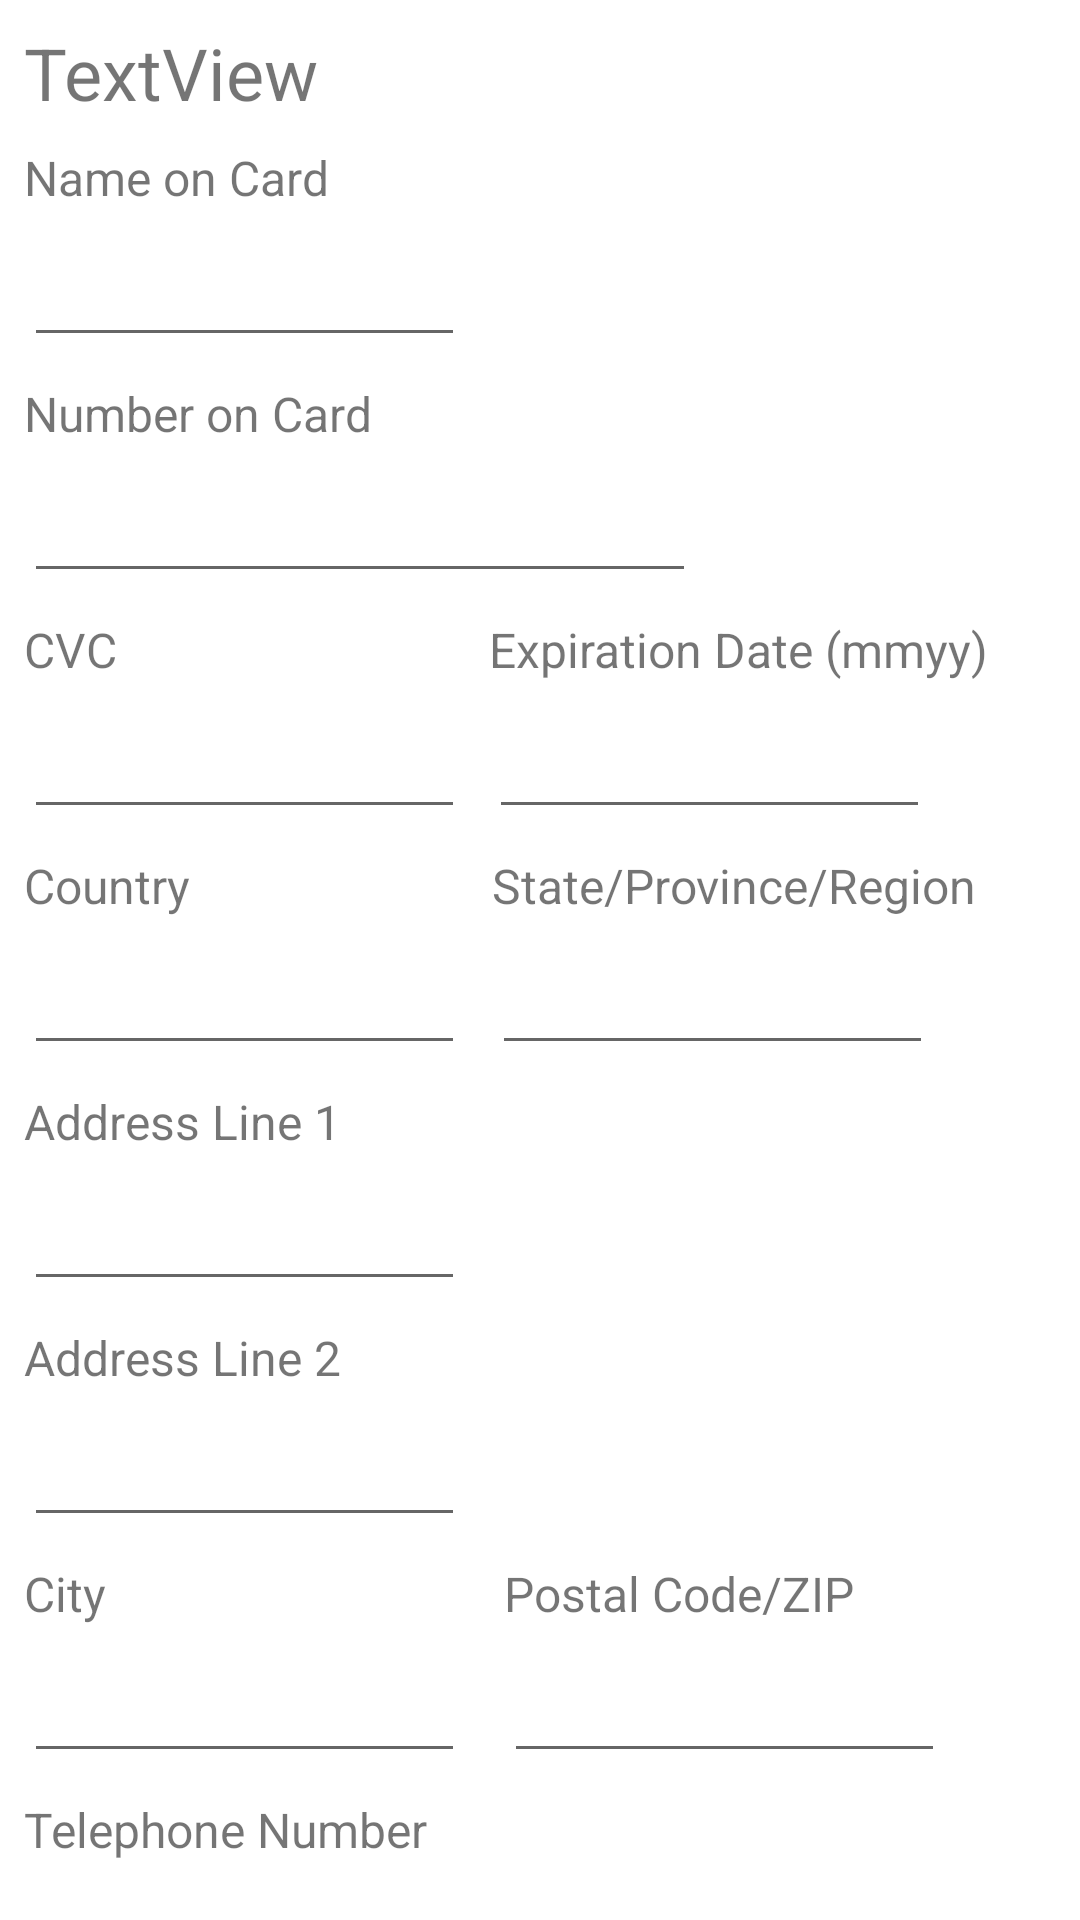

Here is an Android app screen rendered from its layout file. Give the layout XML and the strings, colors and styles it references.
<!-- AndroidManifest.xml: application theme Theme.SceneIt -->
<!-- res/layout/activity_credit.xml -->
<?xml version="1.0" encoding="utf-8"?>
<androidx.constraintlayout.widget.ConstraintLayout xmlns:android="http://schemas.android.com/apk/res/android"
    xmlns:app="http://schemas.android.com/apk/res-auto"
    xmlns:tools="http://schemas.android.com/tools"
    android:layout_width="match_parent"
    android:layout_height="match_parent"
    tools:context=".presentation.CreditActivity" >

    <EditText
        android:id="@+id/email"
        android:layout_width="147dp"
        android:layout_height="41dp"
        android:layout_marginTop="8dp"
        android:ems="10"
        android:inputType="textEmailAddress"
        app:layout_constraintStart_toStartOf="@+id/emailText"
        app:layout_constraintTop_toBottomOf="@+id/emailText" />

    <EditText
        android:id="@+id/telephoneNumber"
        android:layout_width="147dp"
        android:layout_height="41dp"
        android:layout_marginTop="8dp"
        android:ems="10"
        android:inputType="number"
        app:layout_constraintStart_toStartOf="@+id/telephoneNumberText"
        app:layout_constraintTop_toBottomOf="@+id/telephoneNumberText" />

    <EditText
        android:id="@+id/postalCode"
        android:layout_width="147dp"
        android:layout_height="41dp"
        android:layout_marginTop="8dp"
        android:ems="10"
        android:inputType="textPersonName"
        app:layout_constraintStart_toStartOf="@+id/postalCodeText"
        app:layout_constraintTop_toBottomOf="@+id/postalCodeText" />

    <EditText
        android:id="@+id/province"
        android:layout_width="147dp"
        android:layout_height="41dp"
        android:layout_marginTop="8dp"
        android:ems="10"
        android:inputType="textPersonName"
        app:layout_constraintStart_toStartOf="@+id/provinceText"
        app:layout_constraintTop_toBottomOf="@+id/provinceText" />

    <EditText
        android:id="@+id/city"
        android:layout_width="147dp"
        android:layout_height="41dp"
        android:layout_marginTop="8dp"
        android:ems="10"
        android:inputType="textPersonName"
        app:layout_constraintStart_toStartOf="@+id/cityText"
        app:layout_constraintTop_toBottomOf="@+id/cityText" />

    <EditText
        android:id="@+id/addressTwo"
        android:layout_width="147dp"
        android:layout_height="41dp"
        android:layout_marginTop="8dp"
        android:ems="10"
        android:inputType="textPersonName"
        app:layout_constraintStart_toStartOf="@+id/addressTwoText"
        app:layout_constraintTop_toBottomOf="@+id/addressTwoText" />

    <EditText
        android:id="@+id/addressOne"
        android:layout_width="147dp"
        android:layout_height="41dp"
        android:layout_marginTop="8dp"
        android:ems="10"
        android:inputType="textPersonName"
        app:layout_constraintStart_toStartOf="@+id/addressOneText"
        app:layout_constraintTop_toBottomOf="@+id/addressOneText" />

    <EditText
        android:id="@+id/country"
        android:layout_width="147dp"
        android:layout_height="41dp"
        android:layout_marginTop="8dp"
        android:ems="10"
        android:inputType="textPersonName"
        app:layout_constraintStart_toStartOf="@+id/countryText"
        app:layout_constraintTop_toBottomOf="@+id/countryText" />

    <EditText
        android:id="@+id/cvc"
        android:layout_width="147dp"
        android:layout_height="41dp"
        android:layout_marginTop="8dp"
        android:ems="10"
        android:inputType="number"
        app:layout_constraintStart_toStartOf="@+id/cvcText"
        app:layout_constraintTop_toBottomOf="@+id/cvcText" />

    <EditText
        android:id="@+id/expDate"
        android:layout_width="147dp"
        android:layout_height="41dp"
        android:layout_marginTop="8dp"
        android:ems="10"
        android:inputType="number"
        app:layout_constraintStart_toStartOf="@+id/expDateText"
        app:layout_constraintTop_toBottomOf="@+id/expDateText" />

    <EditText
        android:id="@+id/numberCard"
        android:layout_width="224dp"
        android:layout_height="41dp"
        android:layout_marginTop="8dp"
        android:ems="10"
        android:inputType="number"
        app:layout_constraintStart_toStartOf="@+id/numberCardText"
        app:layout_constraintTop_toBottomOf="@+id/numberCardText"
        tools:inputType="number" />

    <EditText
        android:id="@+id/nameCard"
        android:layout_width="147dp"
        android:layout_height="41dp"
        android:layout_marginTop="8dp"
        android:ems="10"
        android:inputType="textPersonName"
        app:layout_constraintStart_toStartOf="@+id/nameCardText"
        app:layout_constraintTop_toBottomOf="@+id/nameCardText" />

    <TextView
        android:id="@+id/numberCardText"
        android:layout_width="wrap_content"
        android:layout_height="wrap_content"
        android:layout_marginStart="8dp"
        android:layout_marginLeft="8dp"
        android:layout_marginTop="8dp"
        android:text="@string/card_number"
        app:layout_constraintStart_toStartOf="parent"
        android:textSize="16sp"
        app:layout_constraintTop_toBottomOf="@+id/nameCard" />

    <TextView
        android:id="@+id/nameCardText"
        android:layout_width="wrap_content"
        android:layout_height="wrap_content"
        android:layout_marginStart="8dp"
        android:layout_marginLeft="8dp"
        android:layout_marginTop="8dp"
        android:text="@string/name_on_card"
        app:layout_constraintStart_toStartOf="parent"
        android:textSize="16sp"
        app:layout_constraintTop_toBottomOf="@+id/puchaseInfo" />

    <TextView
        android:id="@+id/expDateText"
        android:layout_width="wrap_content"
        android:layout_height="wrap_content"
        android:layout_marginStart="8dp"
        android:layout_marginLeft="8dp"
        android:text="@string/expDate"
        android:textSize="16sp"
        app:layout_constraintBottom_toBottomOf="@+id/cvcText"
        app:layout_constraintStart_toEndOf="@+id/cvc"
        app:layout_constraintTop_toTopOf="@+id/cvcText" />

    <TextView
        android:id="@+id/cvcText"
        android:layout_width="wrap_content"
        android:layout_height="wrap_content"
        android:layout_marginStart="8dp"
        android:layout_marginLeft="8dp"
        android:layout_marginTop="8dp"
        android:text="@string/cvc"
        android:textSize="16sp"
        app:layout_constraintStart_toStartOf="parent"
        app:layout_constraintTop_toBottomOf="@+id/numberCard" />

    <TextView
        android:id="@+id/countryText"
        android:layout_width="wrap_content"
        android:layout_height="wrap_content"
        android:layout_marginStart="8dp"
        android:layout_marginLeft="8dp"
        android:layout_marginTop="8dp"
        android:text="@string/country"
        android:textSize="16sp"
        app:layout_constraintStart_toStartOf="parent"
        app:layout_constraintTop_toBottomOf="@+id/cvc" />

    <TextView
        android:id="@+id/addressOneText"
        android:layout_width="wrap_content"
        android:layout_height="wrap_content"
        android:layout_marginStart="8dp"
        android:layout_marginLeft="8dp"
        android:layout_marginTop="8dp"
        android:text="@string/address_one"
        app:layout_constraintStart_toStartOf="parent"
        android:textSize="16sp"
        app:layout_constraintTop_toBottomOf="@+id/country" />

    <TextView
        android:id="@+id/addressTwoText"
        android:layout_width="wrap_content"
        android:layout_height="wrap_content"
        android:layout_marginStart="8dp"
        android:layout_marginLeft="8dp"
        android:layout_marginTop="8dp"
        android:text="@string/address_two"
        android:textSize="16sp"
        app:layout_constraintStart_toStartOf="parent"
        app:layout_constraintTop_toBottomOf="@+id/addressOne" />

    <TextView
        android:id="@+id/cityText"
        android:layout_width="wrap_content"
        android:layout_height="wrap_content"
        android:layout_marginStart="8dp"
        android:layout_marginLeft="8dp"
        android:layout_marginTop="8dp"
        android:text="@string/city"
        app:layout_constraintStart_toStartOf="parent"
        android:textSize="16sp"
        app:layout_constraintTop_toBottomOf="@+id/addressTwo" />

    <TextView
        android:id="@+id/provinceText"
        android:layout_width="wrap_content"
        android:layout_height="wrap_content"
        android:layout_marginStart="164dp"
        android:layout_marginLeft="164dp"
        android:text="@string/province"
        app:layout_constraintBottom_toBottomOf="@+id/countryText"
        app:layout_constraintStart_toStartOf="parent"
        app:layout_constraintTop_toTopOf="@+id/countryText"
        android:textSize="16sp"
        app:layout_constraintVertical_bias="0.0" />

    <TextView
        android:id="@+id/telephoneNumberText"
        android:layout_width="wrap_content"
        android:layout_height="wrap_content"
        android:layout_marginStart="8dp"
        android:layout_marginLeft="8dp"
        android:layout_marginTop="8dp"
        android:text="@string/telephone"
        app:layout_constraintStart_toStartOf="parent"
        android:textSize="16sp"
        app:layout_constraintTop_toBottomOf="@+id/city" />

    <TextView
        android:id="@+id/postalCodeText"
        android:layout_width="wrap_content"
        android:layout_height="wrap_content"
        android:layout_marginStart="168dp"
        android:layout_marginLeft="168dp"
        android:text="@string/postal_code"
        app:layout_constraintBottom_toBottomOf="@+id/cityText"
        app:layout_constraintStart_toStartOf="parent"
        app:layout_constraintTop_toTopOf="@+id/cityText"
        android:textSize="16sp"
        app:layout_constraintVertical_bias="0.0" />

    <TextView
        android:id="@+id/emailText"
        android:layout_width="wrap_content"
        android:layout_height="wrap_content"
        android:layout_marginStart="8dp"
        android:layout_marginLeft="8dp"
        android:layout_marginTop="8dp"
        android:text="@string/email"
        app:layout_constraintStart_toStartOf="parent"
        android:textSize="16sp"
        app:layout_constraintTop_toBottomOf="@+id/telephoneNumber" />

    <Button
        android:id="@+id/button"
        android:layout_width="wrap_content"
        android:layout_height="wrap_content"
        android:layout_marginEnd="16dp"
        android:layout_marginRight="16dp"
        android:text="@string/confirmPurchase"
        app:layout_constraintEnd_toEndOf="parent"
        android:textSize="16sp"
        app:layout_constraintTop_toTopOf="@+id/email" />

    <TextView
        android:id="@+id/puchaseInfo"
        android:layout_width="wrap_content"
        android:layout_height="wrap_content"
        android:layout_marginStart="8dp"
        android:layout_marginLeft="8dp"
        android:layout_marginTop="8dp"
        android:text="TextView"
        app:layout_constraintStart_toStartOf="parent"
        android:textSize="24sp"
        app:layout_constraintTop_toTopOf="parent" />

</androidx.constraintlayout.widget.ConstraintLayout>
<!-- resources referenced by this layout -->
<resources>
  <string name="address_one">Address Line 1</string>
  <string name="address_two">Address Line 2</string>
  <string name="card_number">Number on Card</string>
  <string name="city">City</string>
  <string name="confirmPurchase">Confirm Purchase</string>
  <string name="country">Country</string>
  <string name="cvc">CVC</string>
  <string name="email">Email</string>
  <string name="expDate">Expiration Date (mmyy)</string>
  <string name="name_on_card">Name on Card</string>
  <string name="postal_code">Postal Code/ZIP</string>
  <string name="province">State/Province/Region</string>
  <string name="telephone">Telephone Number</string>
  <style name="Theme.SceneIt" parent="Theme.MaterialComponents.DayNight.DarkActionBar">
          
          <item name="colorPrimary">@color/purple_500</item>
          <item name="colorPrimaryVariant">@color/purple_700</item>
          <item name="colorOnPrimary">@color/white</item>
          
          <item name="colorSecondary">@color/teal_200</item>
          <item name="colorSecondaryVariant">@color/teal_700</item>
          <item name="colorOnSecondary">@color/black</item>
          
          <item name="android:statusBarColor" tools:targetApi="l">?attr/colorPrimaryVariant</item>
          
      </style>
  <color name="purple_500">#FF6200EE</color>
  <color name="purple_700">#FF3700B3</color>
  <color name="white">#FFFFFFFF</color>
  <color name="teal_200">#FF03DAC5</color>
  <color name="teal_700">#FF018786</color>
  <color name="black">#FF000000</color>
</resources>
